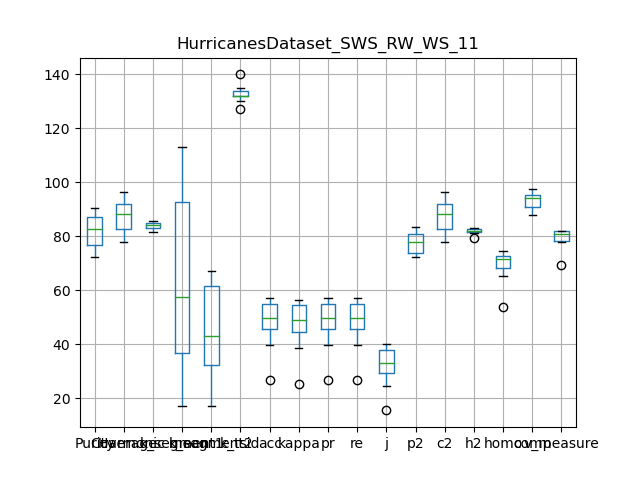

The table this chart was drawn from, first rows:
, Purity, Coverage, Harmonic mean, best parameters, k_segment1, k_segment2, k_tsid, acc, kappa, pr, re, j, p2, c2, h2, homo, comp, v_measure
0, 76.68, 92.71, 83.94, {'interpolation_kernel': 'Random Walk', …, 34, 30, 130, 44.41, 43.33, 44.41, 44.41, 28.54, 73.57, 92.71, 82.04, 67.37, 95.52, 79.01
1, 90.5, 78.81, 84.25, {'interpolation_kernel': 'Random Walk', …, 113, 67, 134, 57.08, 56.47, 57.08, 57.08, 39.94, 83.61, 79.11, 81.3, 72.96, 88.84, 80.12
2, 86.99, 82.6, 84.74, {'interpolation_kernel': 'Random Walk', …, 93, 62, 135, 55.65, 55, 55.65, 55.65, 38.56, 82.05, 82.68, 82.36, 74.4, 90.84, 81.8
3, 72.85, 96.56, 83.04, {'interpolation_kernel': 'Random Walk', …, 17, 17, 134, 26.81, 25.24, 26.81, 26.81, 15.48, 72.85, 96.56, 83.04, 53.72, 97.49, 69.27
4, 83.86, 87.9, 85.83, {'interpolation_kernel': 'Random Walk', …, 61, 45, 132, 49.85, 49, 49.85, 49.85, 33.2, 78.27, 88.09, 82.89, 72.55, 93.77, 81.81
5, 81.52, 88.36, 84.8, {'interpolation_kernel': 'Random Walk', …, 54, 41, 132, 48.94, 48.03, 48.94, 48.94, 32.4, 77.56, 88.47, 82.65, 71.42, 94.27, 81.27
6, 77.65, 90.02, 83.38, {'interpolation_kernel': 'Random Walk', …, 45, 39, 127, 49.89, 48.96, 49.89, 49.89, 33.23, 74.78, 90.02, 81.7, 72.11, 94.78, 81.9
7, 72.49, 93.71, 81.75, {'interpolation_kernel': 'Random Walk', …, 31, 30, 140, 39.57, 38.43, 39.57, 39.57, 24.67, 72.49, 93.71, 81.75, 65.36, 96.52, 77.94
8, 88.99, 77.78, 83.01, {'interpolation_kernel': 'Random Walk', …, 112, 63, 132, 55.13, 54.51, 55.13, 55.13, 38.06, 80.98, 77.86, 79.39, 70.4, 88, 78.22
9, 87.2, 82.72, 84.9, {'interpolation_kernel': 'Random Walk', …, 92, 61, 132, 54.94, 54.26, 54.94, 54.94, 37.87, 80.45, 82.99, 81.7, 74.43, 91.01, 81.89
